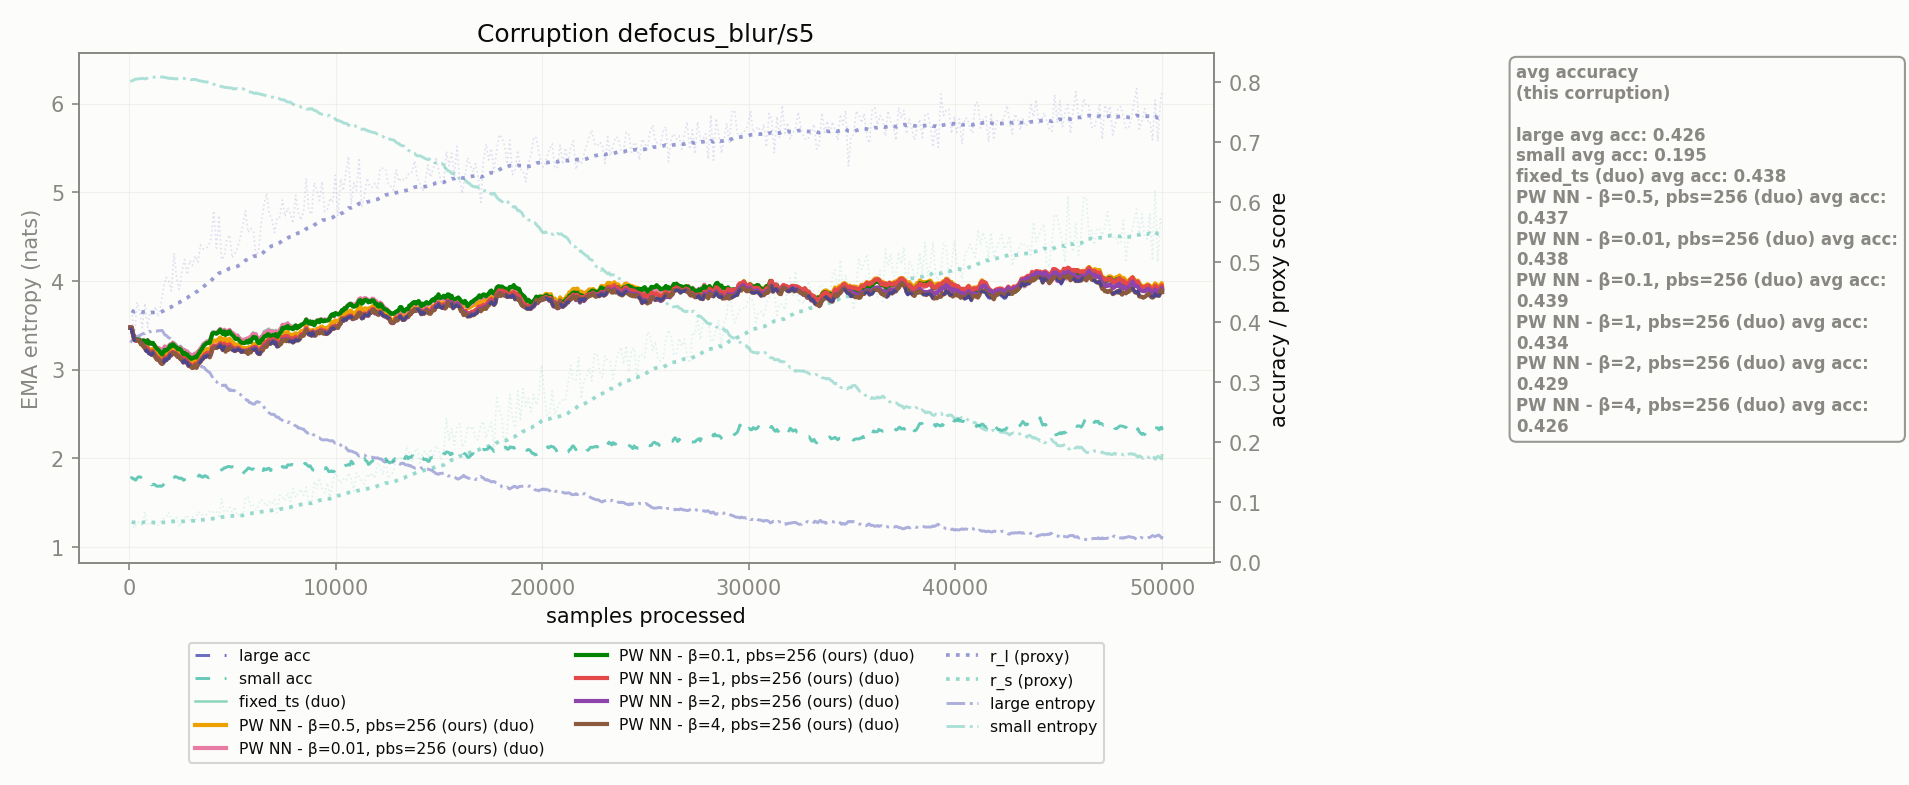

Data behind this chart, as committed beside it:
corruption, n_samples, r_l, r_s, r_l_ema, r_s_ema, large_acc_ema, small_acc_ema, large_ent_ema, small_ent_ema, fixed_ts_duo_acc_ema, PW NN - β=0.5, pbs=256_duo_acc_ema, PW NN - β=0.01, pbs=256_duo_acc_ema, PW NN - β=0.1, pbs=256_duo_acc_ema, PW NN - β=1, pbs=256_duo_acc_ema, PW NN - β=2, pbs=256_duo_acc_ema, PW NN - β=4, pbs=256_duo_acc_ema
defocus_blur/s5, 128.0, 0.4191, 0.06634, 0.4191, 0.06634, 0.3868, 0.1406, 3.326, 6.257, 0.3906, 0.3906, 0.3906, 0.3906, 0.3906, 0.3906, 0.3906
defocus_blur/s5, 256.0, 0.3733, 0.0563, 0.4169, 0.06585, 0.3693, 0.1384, 3.368, 6.272, 0.3729, 0.3721, 0.3729, 0.3729, 0.3706, 0.3706, 0.3706
defocus_blur/s5, 384.0, 0.433, 0.06496, 0.4177, 0.06581, 0.3684, 0.1395, 3.374, 6.277, 0.3702, 0.3694, 0.3694, 0.3701, 0.3688, 0.3695, 0.3695
defocus_blur/s5, 512.0, 0.4187, 0.06635, 0.4177, 0.06583, 0.3675, 0.1418, 3.382, 6.281, 0.3707, 0.3684, 0.37, 0.3705, 0.3686, 0.3685, 0.3685
defocus_blur/s5, 640.0, 0.3906, 0.06098, 0.4164, 0.0656, 0.3616, 0.1394, 3.404, 6.286, 0.369, 0.364, 0.3691, 0.3681, 0.3634, 0.3633, 0.3626
defocus_blur/s5, 768.0, 0.4313, 0.08284, 0.4171, 0.06644, 0.3555, 0.141, 3.407, 6.279, 0.368, 0.3598, 0.3681, 0.3672, 0.3593, 0.357, 0.3564
defocus_blur/s5, 896.0, 0.3912, 0.06103, 0.4159, 0.06617, 0.3515, 0.1358, 3.427, 6.286, 0.3688, 0.3584, 0.3696, 0.3696, 0.3564, 0.3529, 0.3523
defocus_blur/s5, 1024, 0.4183, 0.06421, 0.416, 0.06608, 0.3464, 0.1326, 3.428, 6.292, 0.3651, 0.3541, 0.3658, 0.3658, 0.3508, 0.3476, 0.3471
defocus_blur/s5, 1152, 0.4143, 0.06171, 0.4159, 0.06587, 0.3485, 0.129, 3.435, 6.298, 0.3639, 0.3555, 0.3646, 0.3653, 0.3518, 0.3496, 0.3491
defocus_blur/s5, 1280, 0.4256, 0.0639, 0.4164, 0.06577, 0.3407, 0.1278, 3.437, 6.301, 0.3583, 0.3492, 0.3589, 0.358, 0.3451, 0.3417, 0.3412
defocus_blur/s5, 1408, 0.4086, 0.06123, 0.416, 0.06555, 0.3366, 0.1261, 3.442, 6.306, 0.3562, 0.3464, 0.3567, 0.3537, 0.3406, 0.3375, 0.3371
defocus_blur/s5, 1536, 0.4284, 0.0683, 0.4166, 0.06568, 0.3313, 0.126, 3.444, 6.302, 0.3527, 0.341, 0.3532, 0.3482, 0.3357, 0.3321, 0.3317
defocus_blur/s5, 1664, 0.4571, 0.07192, 0.4186, 0.06599, 0.3318, 0.1289, 3.421, 6.299, 0.3564, 0.3436, 0.3553, 0.3494, 0.3358, 0.3326, 0.3322
defocus_blur/s5, 1792, 0.4744, 0.07475, 0.4213, 0.06641, 0.3357, 0.1307, 3.388, 6.294, 0.358, 0.3472, 0.3571, 0.3525, 0.3393, 0.3364, 0.3361
defocus_blur/s5, 1920, 0.4688, 0.08266, 0.4236, 0.06721, 0.3394, 0.1295, 3.36, 6.285, 0.3611, 0.3513, 0.3595, 0.3561, 0.3426, 0.34, 0.3397
defocus_blur/s5, 2048, 0.4519, 0.07059, 0.425, 0.06737, 0.3441, 0.1344, 3.339, 6.285, 0.3631, 0.3564, 0.3616, 0.3592, 0.3471, 0.3447, 0.3444
defocus_blur/s5, 2176, 0.515, 0.06963, 0.4294, 0.06748, 0.3469, 0.1408, 3.297, 6.285, 0.3663, 0.358, 0.3635, 0.3614, 0.3496, 0.3474, 0.3472
defocus_blur/s5, 2304, 0.473, 0.07409, 0.4315, 0.0678, 0.3436, 0.1415, 3.283, 6.279, 0.3612, 0.3544, 0.3586, 0.3575, 0.3468, 0.3441, 0.3439
defocus_blur/s5, 2432, 0.4543, 0.05832, 0.4326, 0.06734, 0.3407, 0.1392, 3.273, 6.287, 0.3588, 0.3498, 0.3566, 0.3555, 0.3436, 0.3411, 0.3409
defocus_blur/s5, 2560, 0.4844, 0.06944, 0.4351, 0.06744, 0.3366, 0.1393, 3.247, 6.286, 0.3558, 0.3454, 0.3537, 0.3506, 0.3399, 0.3369, 0.3368
defocus_blur/s5, 2688, 0.5043, 0.07209, 0.4385, 0.06767, 0.336, 0.1373, 3.214, 6.284, 0.3549, 0.3447, 0.353, 0.3487, 0.3397, 0.3363, 0.3361
defocus_blur/s5, 2816, 0.4789, 0.07792, 0.4405, 0.06817, 0.3323, 0.1353, 3.189, 6.276, 0.3524, 0.3418, 0.3507, 0.3461, 0.3357, 0.3326, 0.3325
defocus_blur/s5, 2944, 0.5024, 0.06942, 0.4435, 0.06823, 0.3276, 0.1352, 3.166, 6.277, 0.348, 0.3369, 0.3464, 0.3415, 0.3307, 0.3279, 0.3278
defocus_blur/s5, 3072, 0.4942, 0.0752, 0.446, 0.06857, 0.3232, 0.1357, 3.142, 6.272, 0.3461, 0.3331, 0.3448, 0.3396, 0.3253, 0.3235, 0.3234
defocus_blur/s5, 3200, 0.5103, 0.06602, 0.4491, 0.06845, 0.3275, 0.1369, 3.111, 6.275, 0.3489, 0.3379, 0.3469, 0.3422, 0.3308, 0.3277, 0.3276
defocus_blur/s5, 3328, 0.4997, 0.08339, 0.4516, 0.06918, 0.3285, 0.1411, 3.086, 6.264, 0.3523, 0.3386, 0.3505, 0.3455, 0.3315, 0.3287, 0.3286
defocus_blur/s5, 3456, 0.5288, 0.08142, 0.4554, 0.06977, 0.3336, 0.1439, 3.055, 6.257, 0.3574, 0.3451, 0.3558, 0.352, 0.337, 0.3338, 0.3337
defocus_blur/s5, 3584, 0.5217, 0.07796, 0.4586, 0.07017, 0.339, 0.1414, 3.031, 6.249, 0.3643, 0.3486, 0.3621, 0.3587, 0.3421, 0.3392, 0.3391
defocus_blur/s5, 3712, 0.5221, 0.07745, 0.4617, 0.07053, 0.3416, 0.1435, 3.001, 6.247, 0.3676, 0.3533, 0.3656, 0.3632, 0.3459, 0.3425, 0.3417
defocus_blur/s5, 3840, 0.5265, 0.08314, 0.4648, 0.07114, 0.3432, 0.1402, 2.975, 6.238, 0.3697, 0.3546, 0.3672, 0.365, 0.3478, 0.344, 0.3433
defocus_blur/s5, 3968, 0.5389, 0.08537, 0.4685, 0.07184, 0.3464, 0.1433, 2.943, 6.228, 0.3778, 0.359, 0.3748, 0.3728, 0.3514, 0.3472, 0.3465
defocus_blur/s5, 4096, 0.5854, 0.08307, 0.4742, 0.07238, 0.3564, 0.1467, 2.887, 6.219, 0.3848, 0.3693, 0.3821, 0.3818, 0.3602, 0.3571, 0.3565
defocus_blur/s5, 4224, 0.5231, 0.08504, 0.4766, 0.073, 0.3567, 0.1469, 2.867, 6.214, 0.3832, 0.3683, 0.3814, 0.3804, 0.3601, 0.3573, 0.3567
defocus_blur/s5, 4352, 0.5777, 0.07605, 0.4815, 0.07315, 0.3592, 0.1478, 2.824, 6.211, 0.3876, 0.3719, 0.386, 0.3844, 0.363, 0.3597, 0.3592
defocus_blur/s5, 4480, 0.5042, 0.1055, 0.4826, 0.07473, 0.3568, 0.1537, 2.821, 6.19, 0.3848, 0.3698, 0.3841, 0.3826, 0.3603, 0.3573, 0.3569
defocus_blur/s5, 4608, 0.5091, 0.08364, 0.4839, 0.07516, 0.3588, 0.157, 2.821, 6.185, 0.3878, 0.3727, 0.3871, 0.3843, 0.3641, 0.3592, 0.3588
defocus_blur/s5, 4736, 0.5385, 0.08364, 0.4866, 0.07558, 0.3547, 0.1584, 2.797, 6.184, 0.386, 0.3709, 0.3855, 0.3829, 0.3609, 0.3558, 0.3547
defocus_blur/s5, 4864, 0.5452, 0.091, 0.4894, 0.07633, 0.3575, 0.159, 2.767, 6.178, 0.3874, 0.3722, 0.3869, 0.3845, 0.3631, 0.3585, 0.3575
defocus_blur/s5, 4992, 0.5071, 0.08298, 0.4903, 0.07665, 0.3539, 0.1587, 2.764, 6.176, 0.3826, 0.3666, 0.3821, 0.3784, 0.3583, 0.3548, 0.3539
defocus_blur/s5, 5120, 0.5143, 0.09177, 0.4914, 0.07739, 0.3515, 0.157, 2.763, 6.168, 0.3788, 0.3621, 0.3769, 0.3728, 0.3547, 0.3523, 0.3515
defocus_blur/s5, 5248, 0.5235, 0.07697, 0.493, 0.07737, 0.3545, 0.1555, 2.741, 6.169, 0.3792, 0.3626, 0.3775, 0.3724, 0.3574, 0.3552, 0.3545
defocus_blur/s5, 5376, 0.5396, 0.0803, 0.4953, 0.07751, 0.3527, 0.1509, 2.724, 6.169, 0.3736, 0.3593, 0.3721, 0.3674, 0.3546, 0.3534, 0.3527
defocus_blur/s5, 5504, 0.5606, 0.07688, 0.4985, 0.07748, 0.3512, 0.1462, 2.701, 6.168, 0.3716, 0.3572, 0.3702, 0.3652, 0.3529, 0.3518, 0.3512
defocus_blur/s5, 5632, 0.5855, 0.1046, 0.5027, 0.07881, 0.3497, 0.1516, 2.672, 6.153, 0.3719, 0.3551, 0.3706, 0.3654, 0.3513, 0.3503, 0.3497
defocus_blur/s5, 5760, 0.5495, 0.1091, 0.505, 0.08028, 0.3468, 0.1566, 2.654, 6.134, 0.3706, 0.3532, 0.3694, 0.3654, 0.3489, 0.3473, 0.3468
defocus_blur/s5, 5888, 0.5562, 0.09205, 0.5075, 0.08086, 0.3492, 0.155, 2.63, 6.131, 0.3723, 0.3551, 0.3713, 0.3669, 0.3519, 0.3505, 0.3493
defocus_blur/s5, 6016, 0.5518, 0.09486, 0.5097, 0.08154, 0.3538, 0.1552, 2.612, 6.121, 0.3828, 0.3629, 0.3804, 0.3751, 0.3577, 0.3557, 0.3538
defocus_blur/s5, 6144, 0.5106, 0.08662, 0.5097, 0.08179, 0.3543, 0.1516, 2.634, 6.122, 0.3814, 0.3633, 0.3792, 0.3743, 0.3586, 0.356, 0.3543
defocus_blur/s5, 6272, 0.5191, 0.09615, 0.5102, 0.08249, 0.3467, 0.1461, 2.636, 6.113, 0.3727, 0.3541, 0.37, 0.3648, 0.3521, 0.3482, 0.3467
defocus_blur/s5, 6400, 0.5652, 0.104, 0.5128, 0.08354, 0.3525, 0.1442, 2.618, 6.103, 0.3775, 0.3592, 0.375, 0.3704, 0.3574, 0.3539, 0.3525
defocus_blur/s5, 6528, 0.5944, 0.09921, 0.5168, 0.0843, 0.357, 0.1558, 2.58, 6.097, 0.3849, 0.3638, 0.3811, 0.3754, 0.3629, 0.3583, 0.357
defocus_blur/s5, 6656, 0.6147, 0.09284, 0.5216, 0.08472, 0.3587, 0.1536, 2.539, 6.091, 0.3862, 0.367, 0.3828, 0.3768, 0.3647, 0.3598, 0.3587
defocus_blur/s5, 6784, 0.581, 0.09988, 0.5245, 0.08546, 0.3661, 0.1561, 2.513, 6.082, 0.3888, 0.3714, 0.3857, 0.3788, 0.3709, 0.3672, 0.3661
defocus_blur/s5, 6912, 0.5712, 0.09627, 0.5268, 0.08599, 0.3656, 0.154, 2.495, 6.075, 0.3869, 0.3718, 0.3841, 0.3771, 0.3699, 0.3665, 0.3656
defocus_blur/s5, 7040, 0.5488, 0.1042, 0.5278, 0.08688, 0.3641, 0.1565, 2.494, 6.064, 0.3835, 0.3705, 0.3809, 0.376, 0.368, 0.365, 0.3641
defocus_blur/s5, 7168, 0.5748, 0.08186, 0.5301, 0.08663, 0.359, 0.1533, 2.465, 6.069, 0.3817, 0.3685, 0.3794, 0.3742, 0.3633, 0.3598, 0.359
defocus_blur/s5, 7296, 0.5746, 0.1112, 0.5323, 0.08783, 0.3621, 0.1521, 2.447, 6.053, 0.3893, 0.3722, 0.3872, 0.3818, 0.3667, 0.3635, 0.3621
defocus_blur/s5, 7424, 0.6034, 0.1071, 0.5358, 0.08877, 0.3694, 0.1592, 2.429, 6.043, 0.397, 0.3807, 0.3951, 0.3902, 0.375, 0.3707, 0.3694
defocus_blur/s5, 7552, 0.5763, 0.1019, 0.5377, 0.08941, 0.3699, 0.1583, 2.416, 6.038, 0.3972, 0.3825, 0.3955, 0.391, 0.3766, 0.3711, 0.3699
defocus_blur/s5, 7680, 0.5905, 0.1163, 0.5403, 0.09072, 0.3705, 0.1619, 2.405, 6.02, 0.3996, 0.3834, 0.3973, 0.3933, 0.3765, 0.3716, 0.3705
... 331 more rows
